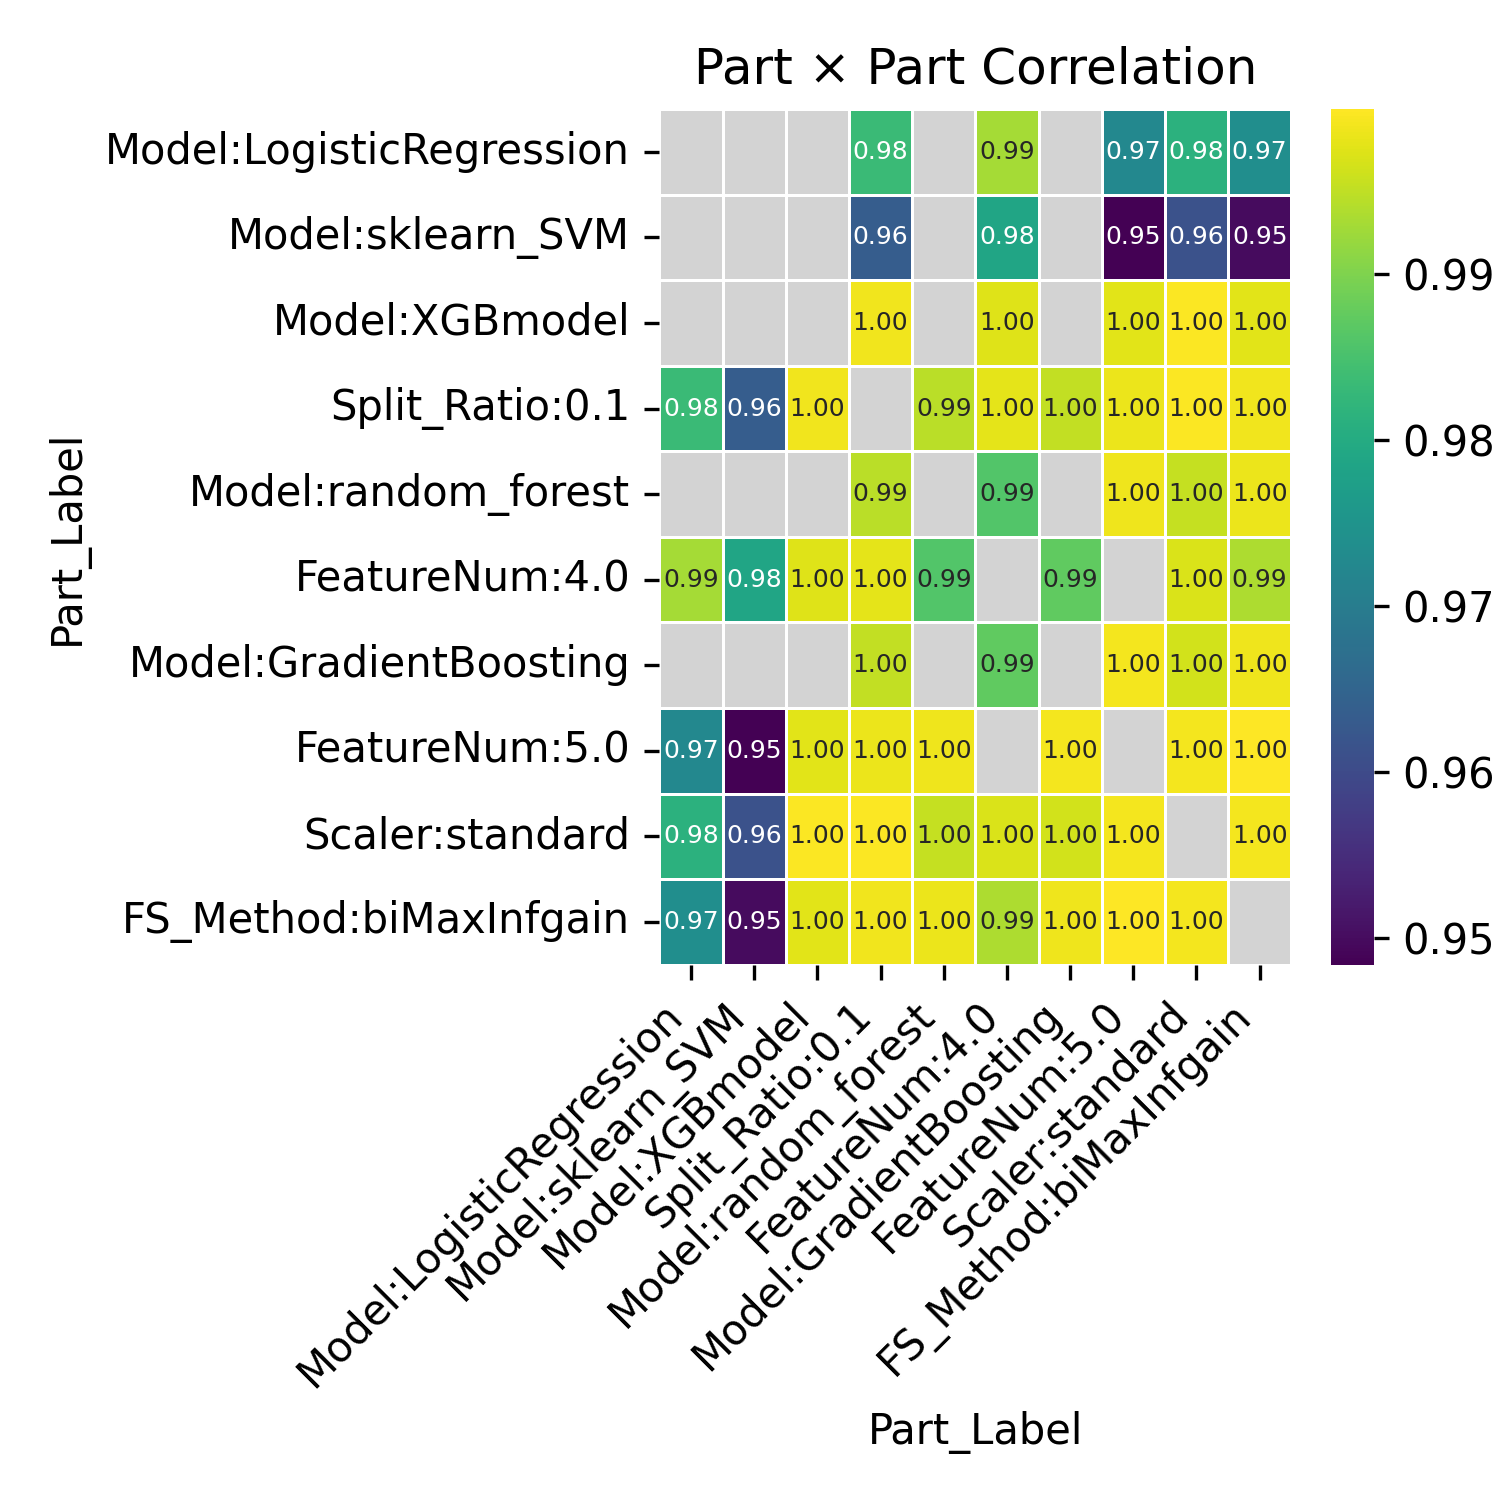

Data behind this chart, as committed beside it:
Part_Label, Model:LogisticRegression, Model:sklearn_SVM, Model:XGBmodel, Split_Ratio:0.1, Model:random_forest, FeatureNum:4.0, Model:GradientBoosting, FeatureNum:5.0, Scaler:standard, FS_Method:biMaxInfgain
Model:LogisticRegression, , , , 0.9833, , 0.993, , 0.9725, 0.9813, 0.9736
Model:sklearn_SVM, , , , 0.9633, , 0.9788, , 0.9484, 0.9615, 0.9498
Model:XGBmodel, , , , 0.9989, , 0.9974, , 0.9976, 0.9996, 0.9977
Split_Ratio:0.1, 0.9833, 0.9633, 0.9989, , 0.9947, 0.9978, 0.9953, 0.9985, 0.9996, 0.9988
Model:random_forest, , , , 0.9947, , 0.9859, , 0.9987, 0.9954, 0.9985
FeatureNum:4.0, 0.993, 0.9788, 0.9974, 0.9978, 0.9859, , 0.9873, , 0.9971, 0.9937
Model:GradientBoosting, , , , 0.9953, , 0.9873, , 0.999, 0.9965, 0.9987
FeatureNum:5.0, 0.9725, 0.9484, 0.9976, 0.9985, 0.9987, , 0.999, , 0.999, 1
Scaler:standard, 0.9813, 0.9615, 0.9996, 0.9996, 0.9954, 0.9971, 0.9965, 0.999, , 0.9991
FS_Method:biMaxInfgain, 0.9736, 0.9498, 0.9977, 0.9988, 0.9985, 0.9937, 0.9987, 1, 0.9991, 
